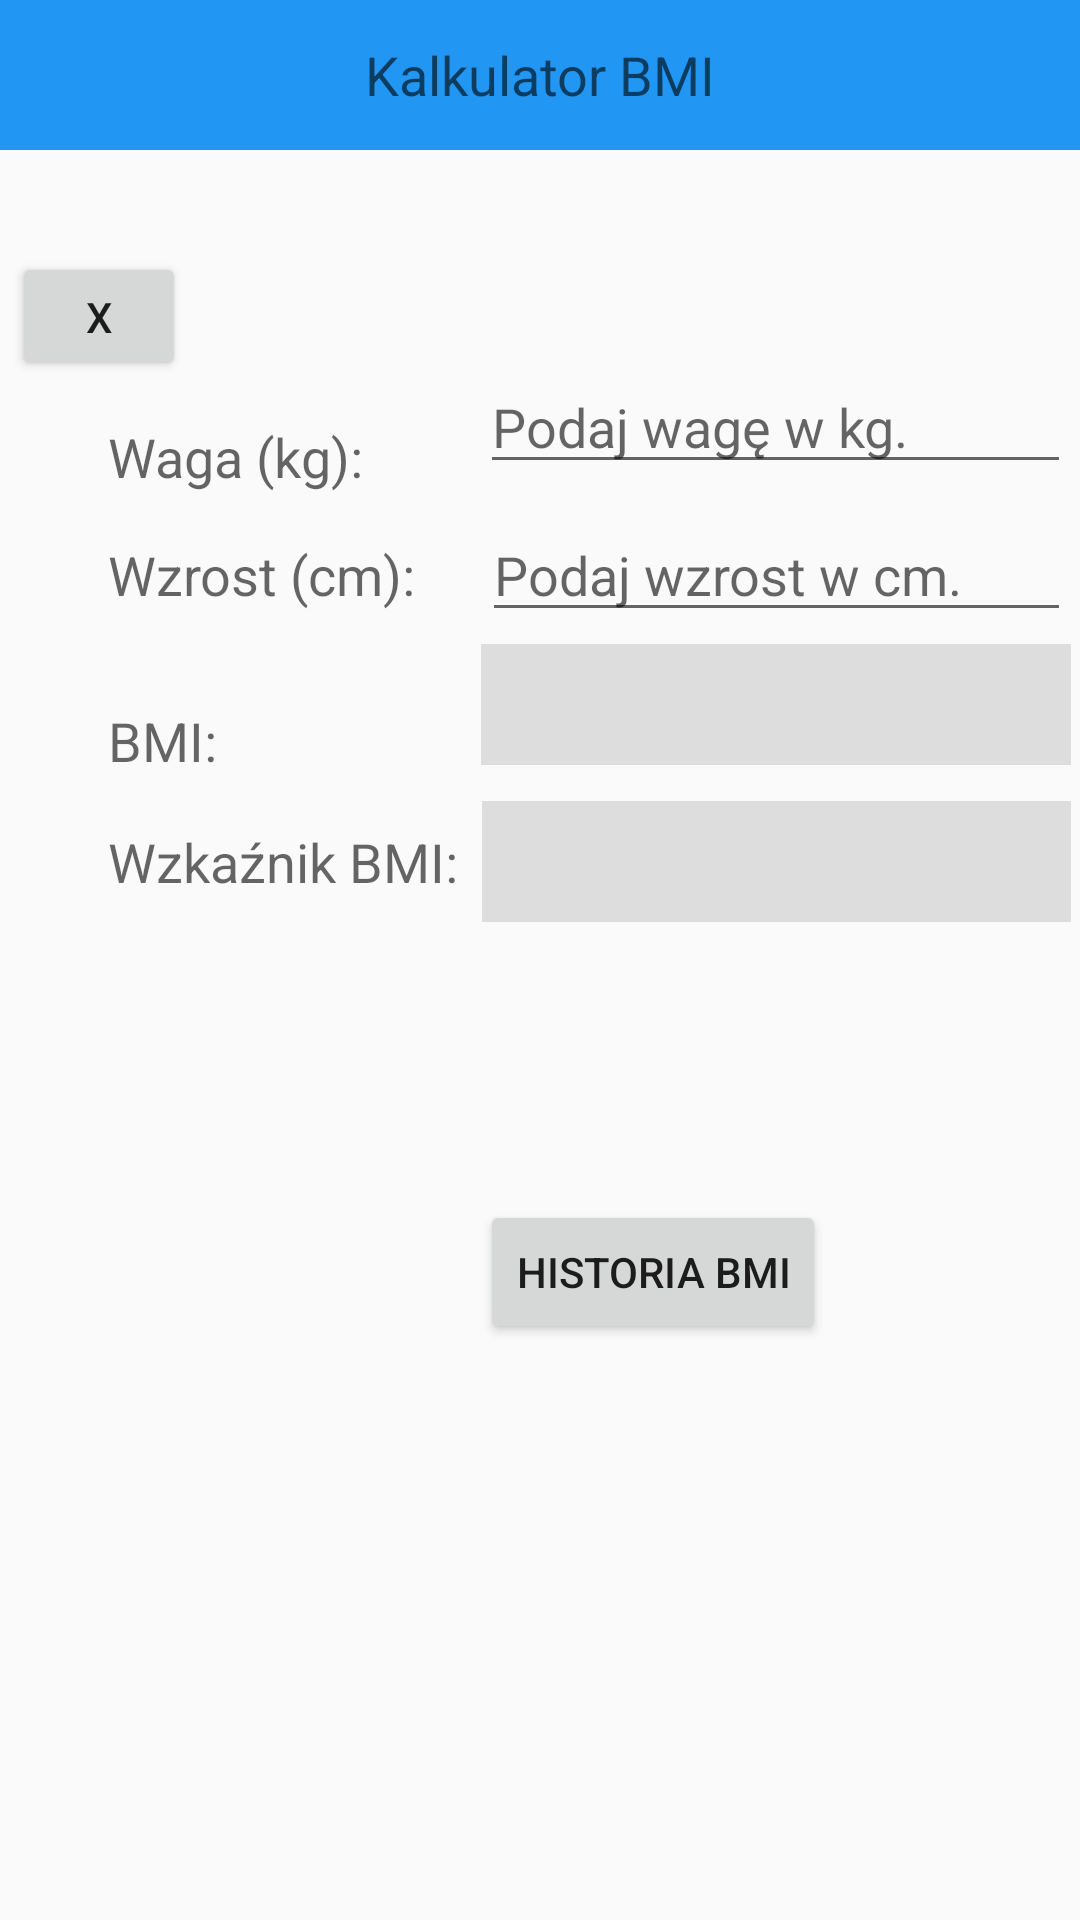

Here is an Android app screen rendered from its layout file. Give the layout XML and the strings, colors and styles it references.
<!-- AndroidManifest.xml: application theme AppTheme -->
<!-- res/layout/activity_main.xml -->
<?xml version="1.0" encoding="utf-8"?>
<androidx.constraintlayout.widget.ConstraintLayout xmlns:android="http://schemas.android.com/apk/res/android"
    xmlns:app="http://schemas.android.com/apk/res-auto"
    xmlns:tools="http://schemas.android.com/tools"
    android:id="@+id/gridLayout2"
    android:layout_width="match_parent"
    android:layout_height="match_parent"
    android:layout_marginTop="40dp"
    android:useDefaultMargins="true"
    tools:context=".MainActivity">

    <TextView
        android:id="@+id/bmiCalcTitle"
        android:layout_width="match_parent"
        android:gravity="center"
        android:layout_height="50dp"
        android:background="@color/colorPrimary"
        android:textAppearance="?android:attr/textAppearanceMedium"
        android:text="@string/bmi_calc_title"
        app:layout_constraintStart_toStartOf="parent"
        app:layout_constraintTop_toTopOf="parent" />


    <EditText
        android:id="@+id/weightEditText"
        android:layout_width="0dp"
        android:layout_height="wrap_content"
        android:layout_marginTop="120dp"
        android:layout_marginEnd="3dp"
        android:hint="@string/placeholder_mass"
        android:inputType="numberDecimal"
        android:maxLength="3"
        android:importantForAutofill="no"
        app:layout_constraintEnd_toEndOf="parent"
        app:layout_constraintStart_toEndOf="@+id/weightLabel"
        app:layout_constraintTop_toTopOf="parent" />

    <TextView
        android:id="@+id/bmiLabel"
        android:layout_width="wrap_content"
        android:layout_height="wrap_content"
        android:layout_marginStart="36dp"
        android:layout_marginEnd="88dp"
        android:layout_marginBottom="16dp"
        android:text="@string/bmi"
        android:textAppearance="?android:attr/textAppearanceMedium"
        app:layout_constraintBottom_toTopOf="@+id/bmiCategoryLabel"
        app:layout_constraintEnd_toStartOf="@+id/bmiTextView"
        app:layout_constraintStart_toStartOf="parent" />

    <Button
        android:id="@+id/backButton"
        android:layout_width="58dp"
        android:layout_height="43dp"
        android:layout_marginStart="4dp"
        android:layout_marginTop="84dp"
        android:text="@string/close"
        app:layout_constraintStart_toStartOf="parent"
        app:layout_constraintTop_toTopOf="parent" />

    <TextView
        android:id="@+id/bmiTextView"
        android:layout_width="0dp"
        android:layout_height="wrap_content"
        android:layout_marginTop="4dp"
        android:layout_marginEnd="3dp"
        android:background="#DDDDDD"
        android:gravity="center"
        android:minHeight="40dp"
        android:padding="8dp"
        android:textAppearance="?android:attr/textAppearanceMedium"
        android:textStyle="bold"
        app:layout_constraintEnd_toEndOf="parent"
        app:layout_constraintStart_toEndOf="@+id/bmiLabel"
        app:layout_constraintTop_toBottomOf="@+id/heightEditText" />

    <TextView
        android:id="@+id/weightLabel"
        android:layout_width="wrap_content"
        android:layout_height="wrap_content"
        android:layout_marginStart="36dp"
        android:layout_marginTop="140dp"
        android:layout_marginEnd="39dp"
        android:text="@string/mass"
        android:textAppearance="?android:attr/textAppearanceMedium"
        app:layout_constraintEnd_toStartOf="@+id/weightEditText"
        app:layout_constraintStart_toStartOf="parent"
        app:layout_constraintTop_toTopOf="parent" />

    <TextView
        android:id="@+id/bmiCategoryTextView"
        android:layout_width="0dp"
        android:layout_height="wrap_content"
        android:layout_marginTop="12dp"
        android:layout_marginEnd="3dp"
        android:background="#DDDDDD"
        android:gravity="center"
        android:minHeight="40dp"
        android:padding="8dp"
        android:textAppearance="?android:attr/textAppearanceMedium"
        android:textColor="@color/white"
        android:textStyle="bold"
        app:layout_constraintEnd_toEndOf="parent"
        app:layout_constraintStart_toEndOf="@+id/bmiCategoryLabel"
        app:layout_constraintTop_toBottomOf="@+id/bmiTextView" />

    <TextView
        android:id="@+id/bmiCategoryLabel"
        android:layout_width="wrap_content"
        android:layout_height="wrap_content"
        android:layout_marginStart="36dp"
        android:layout_marginEnd="8dp"
        android:text="@string/bmi_category"
        android:textAppearance="?android:attr/textAppearanceMedium"
        app:layout_constraintBaseline_toBaselineOf="@+id/bmiCategoryTextView"
        app:layout_constraintEnd_toStartOf="@+id/bmiCategoryTextView"
        app:layout_constraintStart_toStartOf="parent" />

    <EditText
        android:id="@+id/heightEditText"
        android:layout_width="0dp"
        android:layout_height="wrap_content"
        android:layout_marginTop="8dp"
        android:layout_marginEnd="3dp"
        android:hint="@string/placeholder_height"
        android:inputType="numberDecimal"
        android:maxLength="3"
        android:importantForAutofill="no"
        app:layout_constraintEnd_toEndOf="parent"
        app:layout_constraintStart_toEndOf="@+id/heightLabel"
        app:layout_constraintTop_toBottomOf="@+id/weightEditText" />

    <TextView
        android:id="@+id/heightLabel"
        android:layout_width="wrap_content"
        android:layout_height="wrap_content"
        android:layout_marginStart="36dp"
        android:layout_marginEnd="22dp"
        android:text="@string/height"
        android:textAppearance="?android:attr/textAppearanceMedium"
        app:layout_constraintBaseline_toBaselineOf="@+id/heightEditText"
        app:layout_constraintEnd_toStartOf="@+id/heightEditText"
        app:layout_constraintStart_toStartOf="parent" />

    <Button
        android:id="@+id/historyButton"
        android:layout_width="wrap_content"
        android:layout_height="wrap_content"
        android:layout_marginStart="160dp"
        android:layout_marginTop="400dp"
        android:text="@string/bmi_history"
        app:layout_constraintStart_toStartOf="parent"
        app:layout_constraintTop_toTopOf="parent" />


</androidx.constraintlayout.widget.ConstraintLayout>
<!-- resources referenced by this layout -->
<resources>
  <color name="colorPrimary">#2196f3</color>
  <color name="white">#FFFFFF</color>
  <string name="bmi">BMI:</string>
  <string name="bmi_calc_title">Kalkulator BMI</string>
  <string name="bmi_category">Wzkaźnik BMI:</string>
  <string name="bmi_history">Historia BMI</string>
  <string name="close">X</string>
  <string name="height">Wzrost (cm):</string>
  <string name="mass">Waga (kg):</string>
  <string name="placeholder_height">Podaj wzrost w cm.</string>
  <string name="placeholder_mass">Podaj wagę w kg.</string>
  <style name="AppTheme" parent="Theme.AppCompat.Light.DarkActionBar">
        <item name="colorPrimary">@color/colorPrimary</item>
        <item name="colorPrimaryDark">@color/colorPrimaryDark</item>
        <item name="colorAccent">@color/colorAccent</item>
     </style>
  <color name="colorPrimaryDark">#1976d2</color>
  <color name="colorAccent">#ff9100</color>
</resources>
